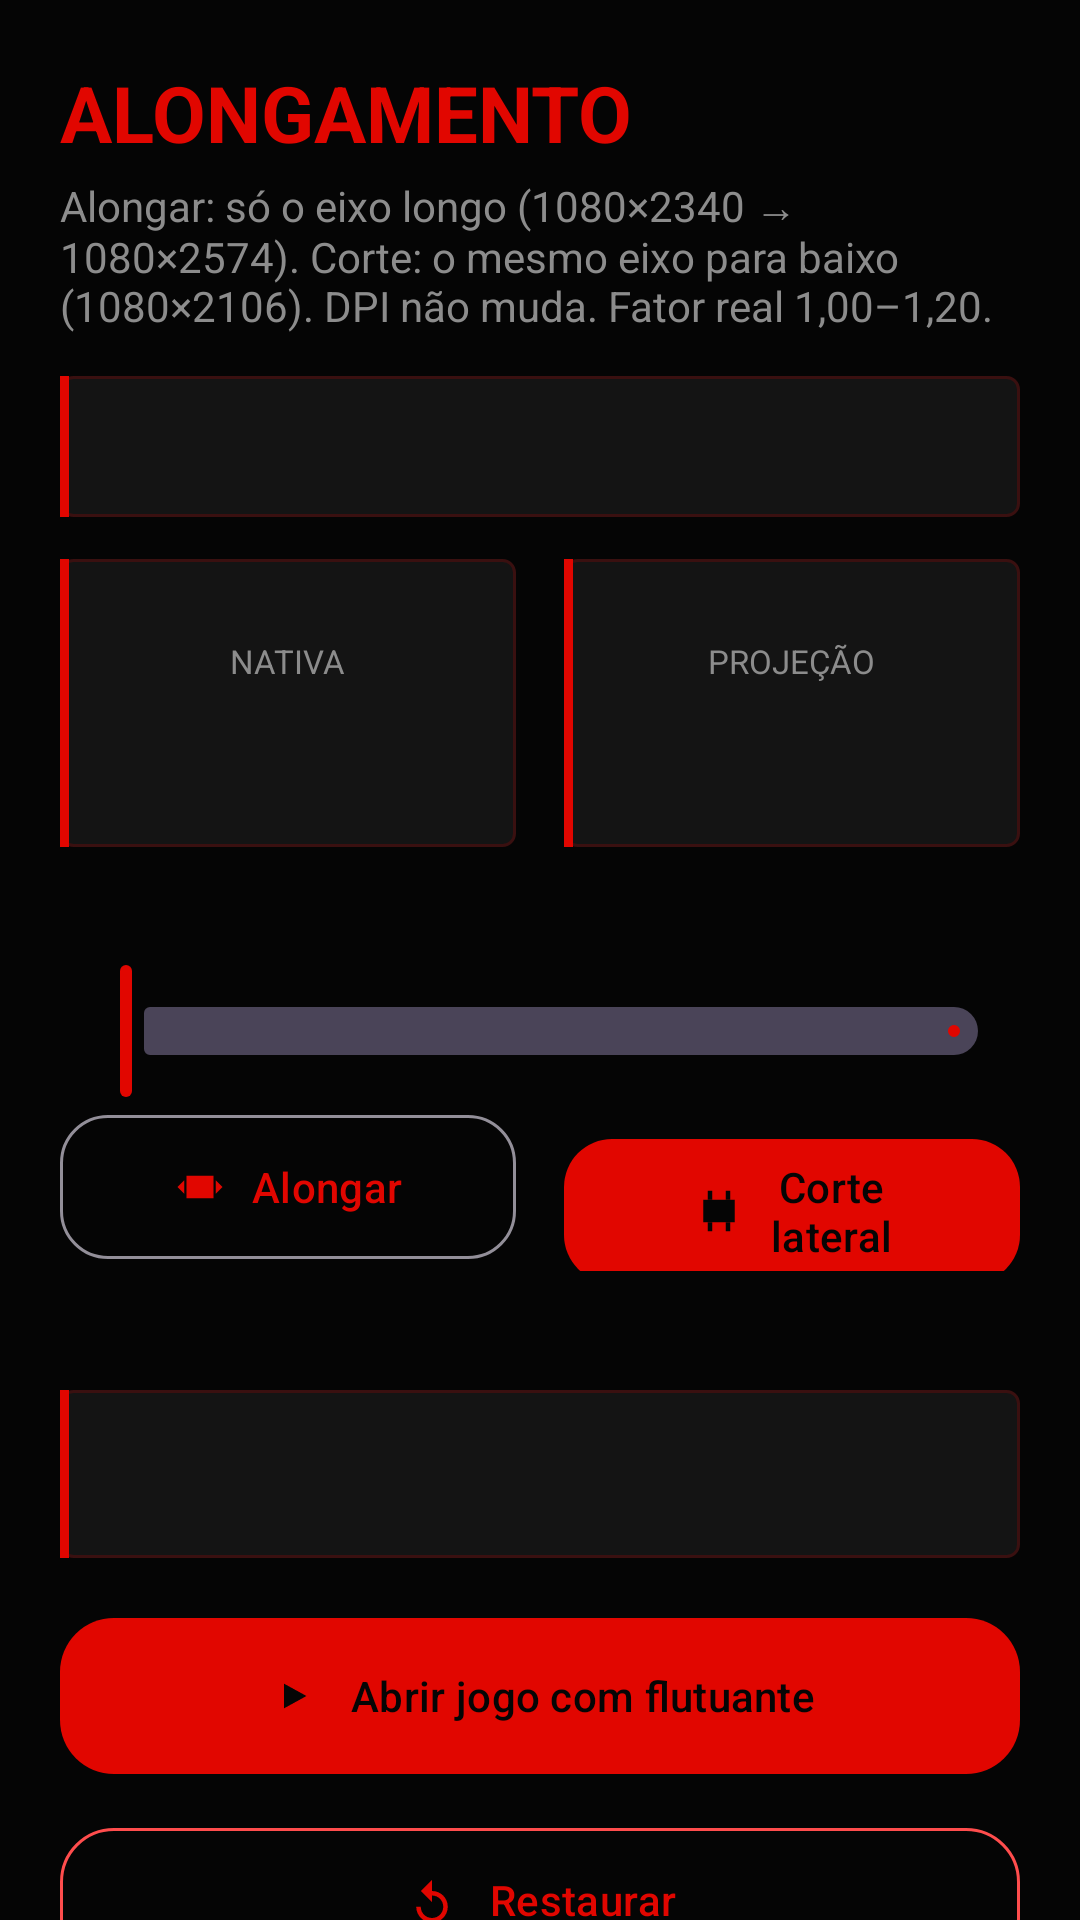

Layout XML and referenced resources for this Android screen:
<!-- AndroidManifest.xml: application theme Theme.Alongamento -->
<!-- res/layout/fragment_stretch.xml -->
<?xml version="1.0" encoding="utf-8"?>
<androidx.core.widget.NestedScrollView xmlns:android="http://schemas.android.com/apk/res/android"
    xmlns:app="http://schemas.android.com/apk/res-auto"
    android:layout_width="match_parent"
    android:layout_height="match_parent"
    android:background="@color/bg"
    android:fillViewport="true">

    <LinearLayout
        android:layout_width="match_parent"
        android:layout_height="wrap_content"
        android:orientation="vertical"
        android:padding="20dp">

        <TextView
            android:layout_width="wrap_content"
            android:layout_height="wrap_content"
            android:text="@string/home_title"
            android:textColor="@color/neon"
            android:textSize="26sp"
            android:textStyle="bold" />

        <TextView
            android:layout_width="match_parent"
            android:layout_height="wrap_content"
            android:layout_marginTop="4dp"
            android:text="@string/hero_v2"
            android:textColor="@color/muted" />

        <TextView
            android:id="@+id/txtStatus"
            android:layout_width="match_parent"
            android:layout_height="wrap_content"
            android:layout_marginTop="14dp"
            android:background="@drawable/bg_card"
            android:padding="14dp"
            android:textColor="@color/cyan"
            android:textStyle="bold" />

        <LinearLayout
            android:layout_width="match_parent"
            android:layout_height="wrap_content"
            android:layout_marginTop="14dp"
            android:orientation="horizontal">

            <LinearLayout
                android:layout_width="0dp"
                android:layout_height="wrap_content"
                android:layout_marginEnd="8dp"
                android:layout_weight="1"
                android:background="@drawable/bg_card"
                android:gravity="center"
                android:minHeight="96dp"
                android:orientation="vertical"
                android:padding="14dp">

                <TextView
                    android:layout_width="wrap_content"
                    android:layout_height="wrap_content"
                    android:text="@string/label_native"
                    android:textAllCaps="true"
                    android:textColor="@color/muted"
                    android:textSize="11sp" />

                <TextView
                    android:id="@+id/txtNative"
                    android:layout_width="wrap_content"
                    android:layout_height="wrap_content"
                    android:layout_marginTop="6dp"
                    android:textColor="@color/text"
                    android:textSize="16sp"
                    android:textStyle="bold" />
            </LinearLayout>

            <LinearLayout
                android:layout_width="0dp"
                android:layout_height="wrap_content"
                android:layout_marginStart="8dp"
                android:layout_weight="1"
                android:background="@drawable/bg_card"
                android:gravity="center"
                android:minHeight="96dp"
                android:orientation="vertical"
                android:padding="14dp">

                <TextView
                    android:layout_width="wrap_content"
                    android:layout_height="wrap_content"
                    android:text="@string/label_proj"
                    android:textAllCaps="true"
                    android:textColor="@color/muted"
                    android:textSize="11sp" />

                <TextView
                    android:id="@+id/txtProj"
                    android:layout_width="wrap_content"
                    android:layout_height="wrap_content"
                    android:layout_marginTop="6dp"
                    android:textColor="@color/cyan"
                    android:textSize="16sp"
                    android:textStyle="bold" />
            </LinearLayout>
        </LinearLayout>

        <TextView
            android:id="@+id/txtMult"
            android:layout_width="match_parent"
            android:layout_height="wrap_content"
            android:layout_marginTop="8dp"
            android:gravity="center"
            android:textColor="@color/text"
            android:textSize="22sp"
            android:textStyle="bold" />

        <com.google.android.material.slider.Slider
            android:id="@+id/sliderMult"
            android:layout_width="match_parent"
            android:layout_height="wrap_content"
            app:haloColor="@color/neon"
            app:thumbTint="@color/neon" />

        <LinearLayout
            android:layout_width="match_parent"
            android:layout_height="wrap_content"
            android:orientation="horizontal">

            <com.google.android.material.button.MaterialButton
                android:id="@+id/btnModeAlongar"
                style="@style/Widget.Material3.Button.OutlinedButton"
                android:layout_width="0dp"
                android:layout_height="56dp"
                android:layout_marginEnd="8dp"
                android:layout_weight="1"
                android:text="@string/mode_alongar"
                app:cornerRadius="16dp"
                app:icon="@drawable/ic_stretch"
                app:iconGravity="textStart"
                app:iconPadding="8dp" />

            <com.google.android.material.button.MaterialButton
                android:id="@+id/btnModeCorte"
                android:layout_width="0dp"
                android:layout_height="56dp"
                android:layout_marginStart="8dp"
                android:layout_weight="1"
                android:text="@string/mode_corte"
                app:cornerRadius="16dp"
                app:icon="@drawable/ic_crop"
                app:iconGravity="textStart"
                app:iconPadding="8dp" />
        </LinearLayout>

        <TextView
            android:id="@+id/txtModeHint"
            android:layout_width="match_parent"
            android:layout_height="wrap_content"
            android:layout_marginTop="8dp"
            android:textColor="@color/muted"
            android:textSize="13sp" />

        <TextView
            android:id="@+id/txtGame"
            android:layout_width="match_parent"
            android:layout_height="wrap_content"
            android:layout_marginTop="14dp"
            android:background="@drawable/bg_card"
            android:minHeight="56dp"
            android:padding="14dp"
            android:textColor="@color/text" />

        <com.google.android.material.button.MaterialButton
            android:id="@+id/btnPlay"
            android:layout_width="match_parent"
            android:layout_height="60dp"
            android:layout_marginTop="16dp"
            android:text="@string/open_with_overlay"
            app:cornerRadius="18dp"
            app:icon="@drawable/ic_play"
            app:iconGravity="textStart"
            app:iconPadding="10dp" />

        <com.google.android.material.button.MaterialButton
            android:id="@+id/btnRestore"
            style="@style/Widget.Material3.Button.OutlinedButton"
            android:layout_width="match_parent"
            android:layout_height="56dp"
            android:layout_marginTop="10dp"
            android:text="@string/restore"
            app:cornerRadius="18dp"
            app:icon="@drawable/ic_restore"
            app:iconGravity="textStart"
            app:iconPadding="10dp"
            app:strokeColor="@color/cyan" />
    </LinearLayout>
</androidx.core.widget.NestedScrollView>
<!-- resources referenced by this layout -->
<resources>
  <color name="bg">#050505</color>
  <color name="cyan">#FF4D4D</color>
  <color name="muted">#8C8C8C</color>
  <color name="neon">#E10600</color>
  <color name="text">#F4F4F4</color>
  <!-- drawable bg_card (drawable) -->
  <?xml version="1.0" encoding="utf-8"?>
  <layer-list xmlns:android="http://schemas.android.com/apk/res/android">
      <item>
          <shape android:shape="rectangle">
              <solid android:color="@color/card" />
              <corners android:radius="4dp" />
              <stroke android:width="1dp" android:color="@color/stroke" />
          </shape>
      </item>
      <item
          android:width="3dp"
          android:gravity="start">
          <shape android:shape="rectangle">
              <solid android:color="@color/neon" />
          </shape>
      </item>
  </layer-list>
  <!-- drawable ic_crop (drawable) -->
  <?xml version="1.0" encoding="utf-8"?>
  <vector xmlns:android="http://schemas.android.com/apk/res/android"
      android:width="24dp" android:height="24dp" android:viewportWidth="24" android:viewportHeight="24">
      <path android:fillColor="#00FF9C" android:pathData="M7,3h2v4H7zM15,3h2v4h-2zM7,17h2v4H7zM15,17h2v4h-2z"/>
      <path android:fillColor="#00E8FF" android:pathData="M5,7h14v10H5z"/>
      <path android:fillColor="#070B10" android:pathData="M8,9h8v6H8z"/>
  </vector>
  <!-- drawable ic_play (drawable) -->
  <?xml version="1.0" encoding="utf-8"?>
  <vector xmlns:android="http://schemas.android.com/apk/res/android"
      android:width="24dp" android:height="24dp" android:viewportWidth="24" android:viewportHeight="24">
      <path android:fillColor="#070B10" android:pathData="M8,6.5v11l10,-5.5z"/>
  </vector>
  <!-- drawable ic_restore (drawable) -->
  <?xml version="1.0" encoding="utf-8"?>
  <vector xmlns:android="http://schemas.android.com/apk/res/android"
      android:width="24dp" android:height="24dp" android:viewportWidth="24" android:viewportHeight="24">
      <path android:fillColor="#00E8FF" android:pathData="M12,6V3L7,8l5,5v-3c2.8,0 5,2.2 5,5s-2.2,5 -5,5 -5,-2.2 -5,-5H5c0,3.9 3.1,7 7,7s7,-3.1 7,-7 -3.1,-7 -7,-7z"/>
  </vector>
  <!-- drawable ic_stretch (drawable) -->
  <?xml version="1.0" encoding="utf-8"?>
  <vector xmlns:android="http://schemas.android.com/apk/res/android"
      android:width="24dp" android:height="24dp" android:viewportWidth="24" android:viewportHeight="24">
      <path android:fillColor="#00FF9C" android:pathData="M6,7h12v10H6z"/>
      <path android:fillColor="#070B10" android:pathData="M8,9h8v6H8z"/>
      <path android:fillColor="#00E8FF" android:pathData="M2,12l3,-3v6zM22,12l-3,-3v6z"/>
  </vector>
  <string name="hero_v2">Alongar: só o eixo longo (1080×2340 → 1080×2574). Corte: o mesmo eixo para baixo (1080×2106). DPI não muda. Fator real 1,00–1,20.</string>
  <string name="home_title">ALONGAMENTO</string>
  <string name="label_native">Nativa</string>
  <string name="label_proj">Projeção</string>
  <string name="mode_alongar">Alongar</string>
  <string name="mode_corte">Corte lateral</string>
  <string name="open_with_overlay">Abrir jogo com flutuante</string>
  <string name="restore">Restaurar</string>
  <style name="Theme.Alongamento" parent="Theme.Material3.Dark.NoActionBar">
          <item name="colorPrimary">@color/neon</item>
          <item name="colorOnPrimary">@color/bg</item>
          <item name="colorSecondary">@color/cyan</item>
          <item name="colorOnSecondary">@color/bg</item>
          <item name="android:statusBarColor">@color/bg</item>
          <item name="android:navigationBarColor">@color/bg</item>
          <item name="android:windowBackground">@color/bg</item>
          <item name="android:textColor">@color/text</item>
          <item name="colorSurface">@color/card</item>
          <item name="colorOnSurface">@color/text</item>
      </style>
  <color name="card">#141414</color>
  <color name="stroke">#3A1010</color>
</resources>
